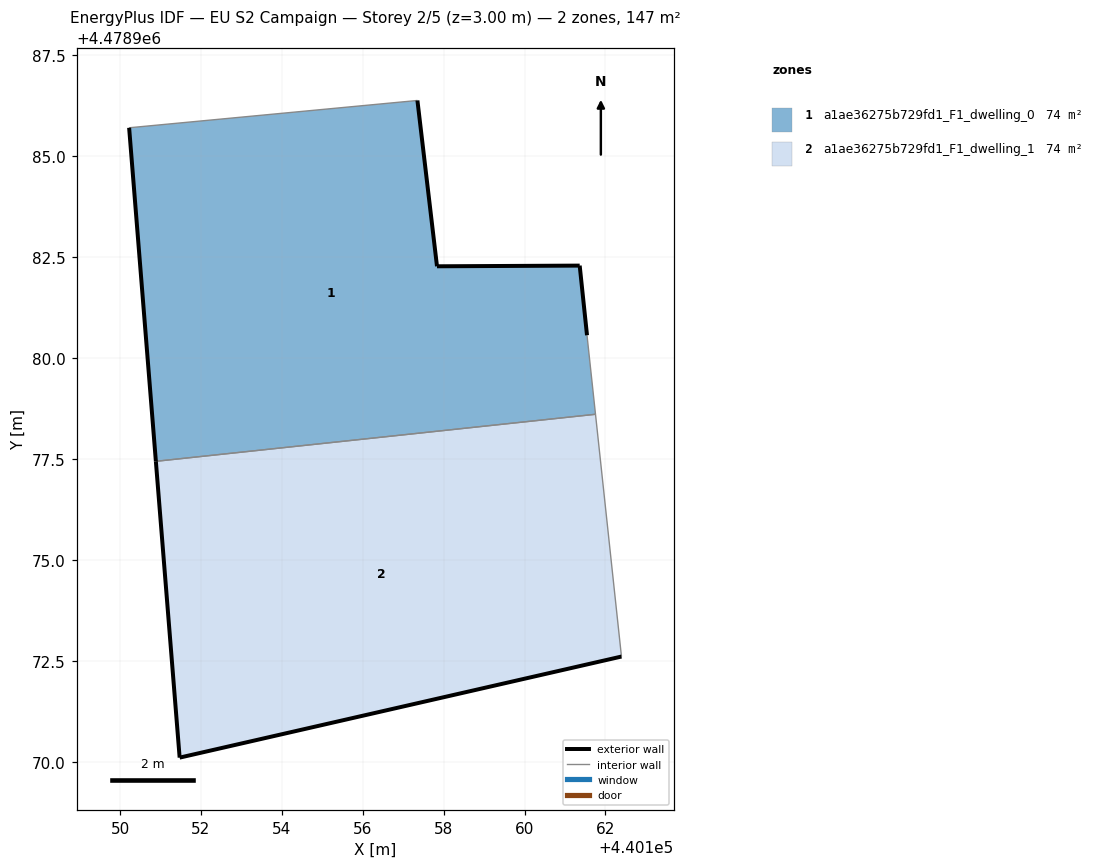
=== STOREY PLAN SPEC (per zone: floor XY polygon, exterior-wall plan segments, windows/doors) ===
zone 1: a1ae36275b729fd1_F1_dwelling_0  (73.7 m²)
  floor: (440161.75, 4478978.61) (440161.54, 4478980.56) (440161.36, 4478982.29) (440157.84, 4478982.27) (440157.35, 4478986.37) (440150.22, 4478985.69) (440150.88, 4478977.45)
  exterior wall: (440150.89, 4478977.45) – (440150.22, 4478985.69)  [8.3 m]
  exterior wall: (440157.35, 4478986.37) – (440157.84, 4478982.27)  [4.1 m]
  exterior wall: (440157.84, 4478982.27) – (440161.36, 4478982.29)  [3.5 m]
  exterior wall: (440161.36, 4478982.29) – (440161.54, 4478980.56)  [1.7 m]
  interior walls: 3
zone 2: a1ae36275b729fd1_F1_dwelling_1  (73.7 m²)
  floor: (440162.40, 4478972.62) (440161.75, 4478978.61) (440150.88, 4478977.45) (440151.47, 4478970.12)
  exterior wall: (440162.40, 4478972.62) – (440151.47, 4478970.12)  [11.2 m]
  exterior wall: (440151.47, 4478970.12) – (440150.89, 4478977.45)  [7.3 m]
  interior walls: 2

=== DERIVED (storey summary) ===
Building: EU S2 Campaign
Storey: 2 of 5  (floor level z = 3.00 m)
Storey gross floor area: 147.4 m²
Zones on this storey: 2
  - a1ae36275b729fd1_F1_dwelling_0: floor 73.7 m²; exterior wall 17.7 m (53.0 m²); WWR 0.0%
  - a1ae36275b729fd1_F1_dwelling_1: floor 73.7 m²; exterior wall 18.6 m (55.7 m²); WWR 0.0%
Zone adjacency (shared interzone walls):
  - a1ae36275b729fd1_F1_dwelling_0 ↔ a1ae36275b729fd1_F1_dwelling_1